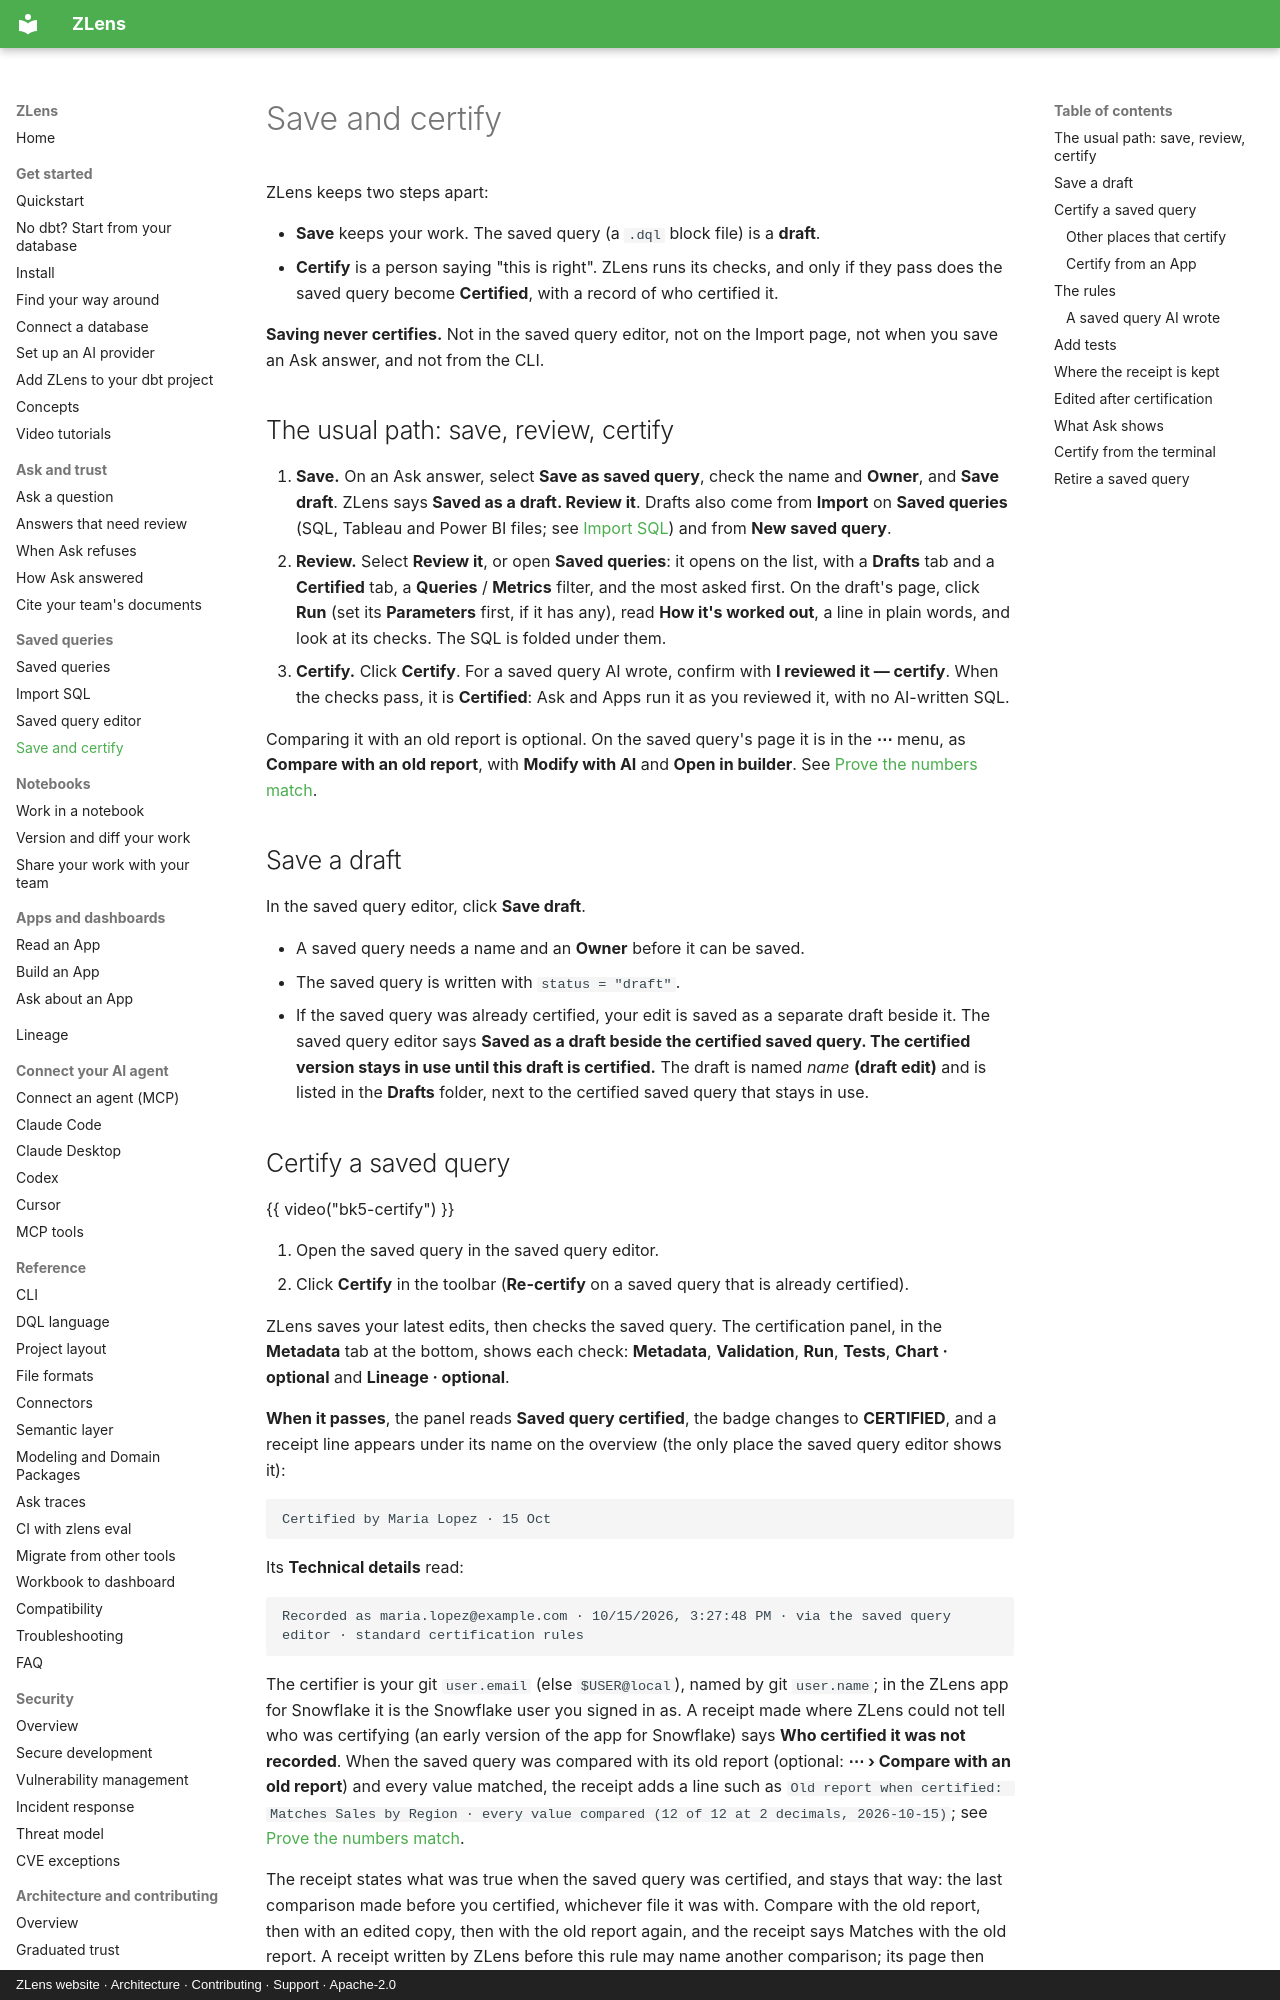

repository: duckcode-ai-labs/zlens · page: blocks/certify/index.html · generator: mkdocs · copyright: ZLens website · Architecture · Contributing · Support · Apache-2.0

# Save and certify

ZLens keeps two steps apart:

- **Save** keeps your work. The saved query (a `.dql` block file) is a
  **draft**.
- **Certify** is a person saying "this is right". ZLens runs its checks, and
  only if they pass does the saved query become **Certified**, with a record of who
  certified it.

**Saving never certifies.** Not in the saved query editor, not on the Import page, not
when you save an Ask answer, and not from the CLI.

## The usual path: save, review, certify

1. **Save.** On an Ask answer, select **Save as saved query**, check the name
   and **Owner**, and **Save draft**. ZLens says **Saved as a draft. Review
   it**. Drafts also come from **Import** on **Saved queries** (SQL, Tableau
   and Power BI files; see [Import SQL](import-sql.md)) and from **New saved
   query**.
2. **Review.** Select **Review it**, or open **Saved queries**: it opens on the
   list, with a **Drafts** tab and a **Certified** tab, a **Queries** /
   **Metrics** filter, and the most asked first. On the draft's page, click
   **Run** (set its **Parameters** first, if it has any), read **How it's
   worked out**, a line in plain words, and look at its checks. The SQL is
   folded under them.
3. **Certify.** Click **Certify**. For a saved query AI wrote, confirm with
   **I reviewed it — certify**. When the checks pass, it is **Certified**:
   Ask and Apps run it as you reviewed it, with no AI-written SQL.

Comparing it with an old report is optional. On the saved query's page it is
in the **⋯** menu, as **Compare with an old report**, with **Modify with AI**
and **Open in builder**. See
[Prove the numbers match](../guides/migrate.md#prove-the-numbers-match).

## Save a draft

In the saved query editor, click **Save draft**.

- A saved query needs a name and an **Owner** before it can be saved.
- The saved query is written with `status = "draft"`.
- If the saved query was already certified, your edit is saved as a separate draft
  beside it. The saved query editor says **Saved as a draft beside the certified saved query.
  The certified version stays in use until this draft is certified.**
  The draft is named *name* **(draft edit)** and is listed in the **Drafts**
  folder, next to the certified saved query that stays in use.
